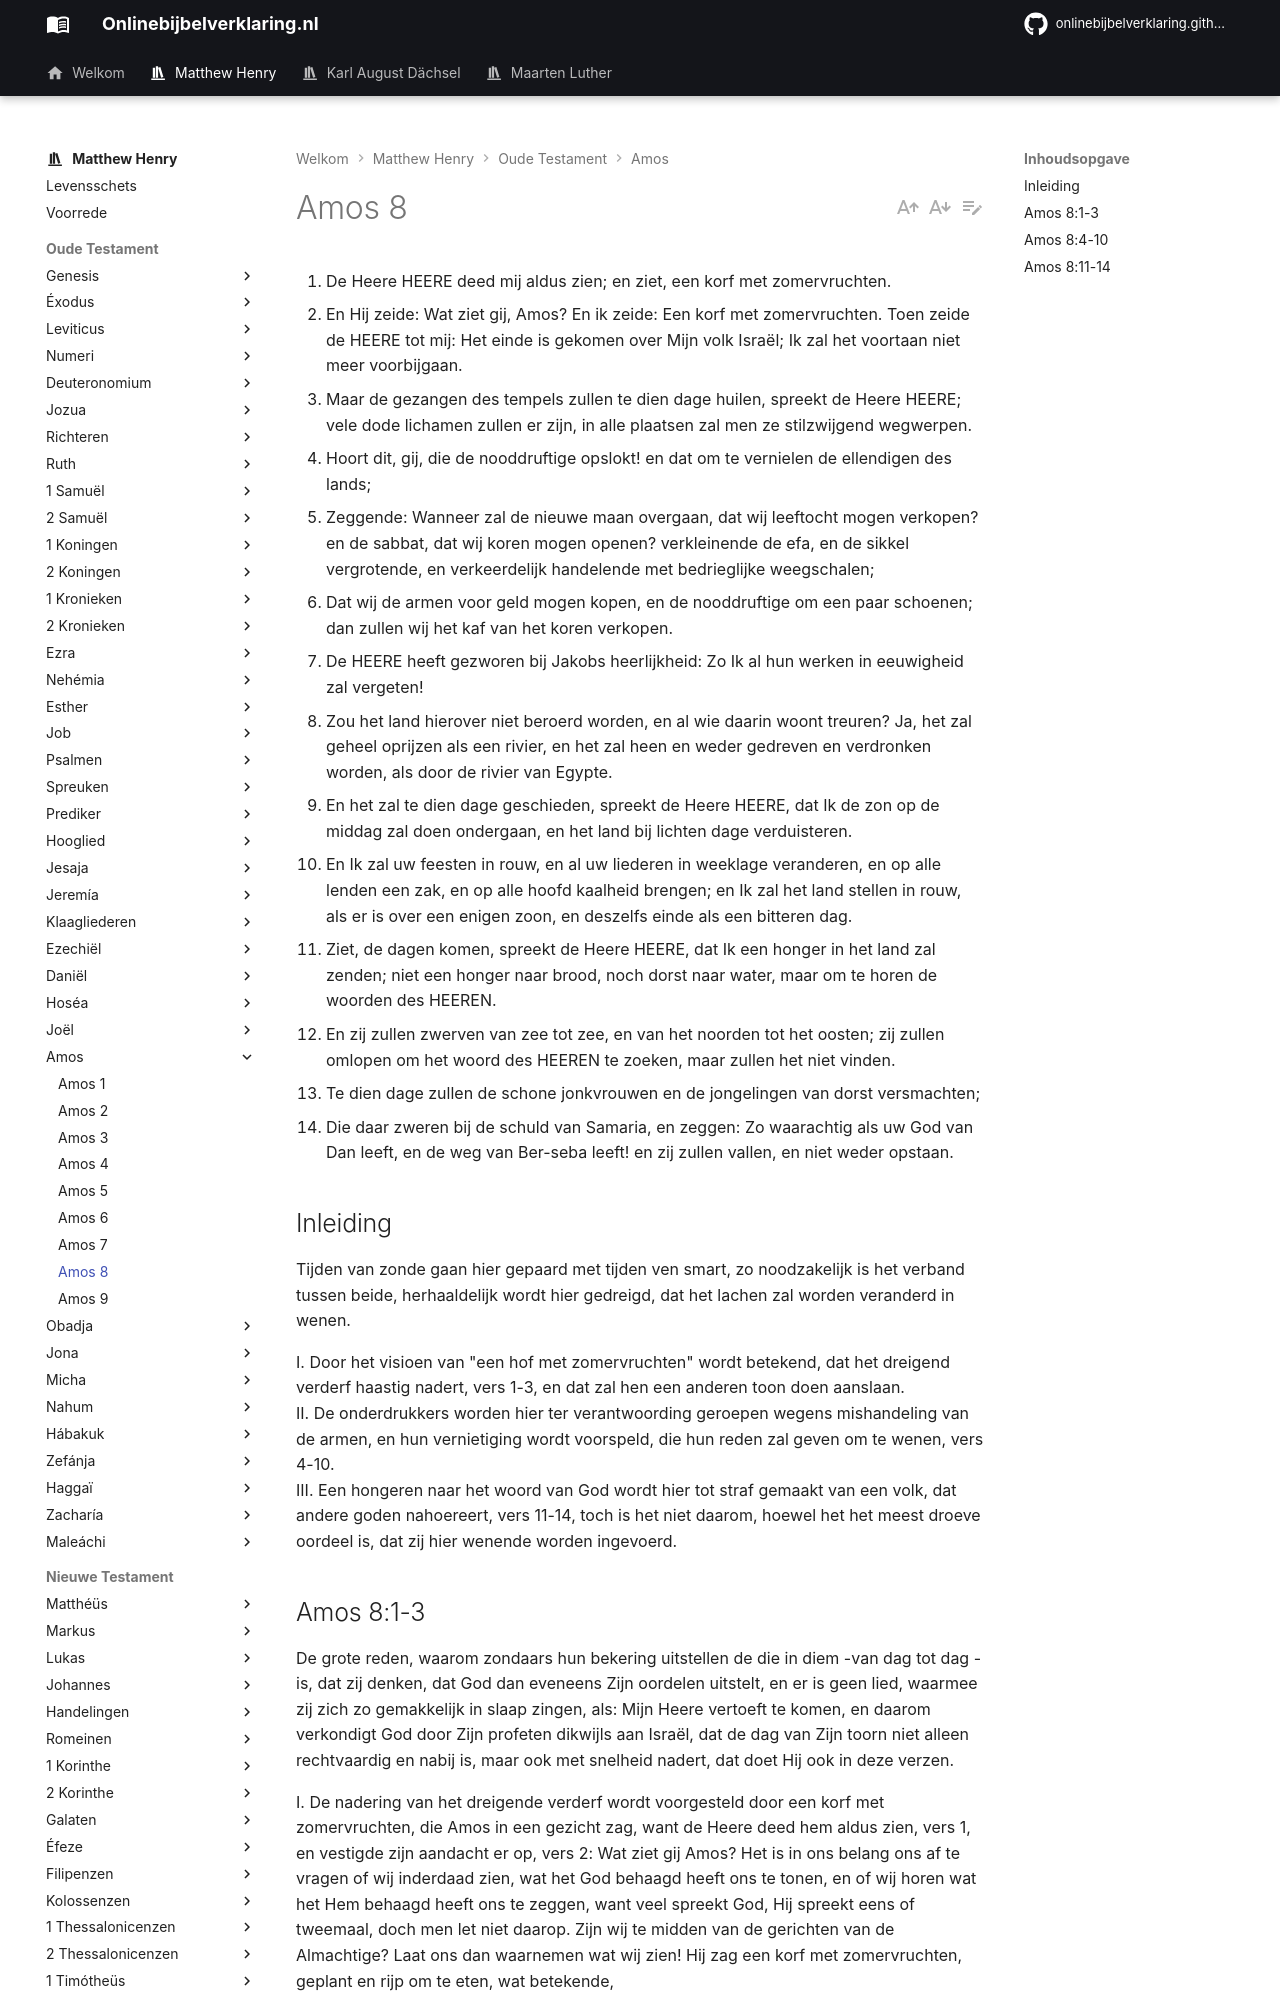

repository: onlinebijbelverklaring/dev-preview · page: matthewhenry/Amos/Amos8/index.html · generator: mkdocs

1. De Heere HEERE deed mij aldus zien; en ziet, een korf met zomervruchten. 
2. En Hij zeide: Wat ziet gij, Amos? En ik zeide: Een korf met zomervruchten. Toen zeide de HEERE tot mij: Het einde is gekomen over Mijn volk Israël; Ik zal het voortaan niet meer voorbijgaan. 
3. Maar de gezangen des tempels zullen te dien dage huilen, spreekt de Heere HEERE; vele dode lichamen zullen er zijn, in alle plaatsen zal men ze stilzwijgend wegwerpen. 
4. Hoort dit, gij, die de nooddruftige opslokt! en dat om te vernielen de ellendigen des lands; 
5. Zeggende: Wanneer zal de nieuwe maan overgaan, dat wij leeftocht mogen verkopen? en de sabbat, dat wij koren mogen openen? verkleinende de efa, en de sikkel vergrotende, en verkeerdelijk handelende met bedrieglijke weegschalen; 
6. Dat wij de armen voor geld mogen kopen, en de nooddruftige om een paar schoenen; dan zullen wij het kaf van het koren verkopen. 
7. De HEERE heeft gezworen bij Jakobs heerlijkheid: Zo Ik al hun werken in eeuwigheid zal vergeten! 
8. Zou het land hierover niet beroerd worden, en al wie daarin woont treuren? Ja, het zal geheel oprijzen als een rivier, en het zal heen en weder gedreven en verdronken worden, als door de rivier van Egypte. 
9. En het zal te dien dage geschieden, spreekt de Heere HEERE, dat Ik de zon op de middag zal doen ondergaan, en het land bij lichten dage verduisteren. 
10. En Ik zal uw feesten in rouw, en al uw liederen in weeklage veranderen, en op alle lenden een zak, en op alle hoofd kaalheid brengen; en Ik zal het land stellen in rouw, als er is over een enigen zoon, en deszelfs einde als een bitteren dag. 
11. Ziet, de dagen komen, spreekt de Heere HEERE, dat Ik een honger in het land zal zenden; niet een honger naar brood, noch dorst naar water, maar om te horen de woorden des HEEREN. 
12. En zij zullen zwerven van zee tot zee, en van het noorden tot het oosten; zij zullen omlopen om het woord des HEEREN te zoeken, maar zullen het niet vinden. 
13. Te dien dage zullen de schone jonkvrouwen en de jongelingen van dorst versmachten; 
14. Die daar zweren bij de schuld van Samaria, en zeggen: Zo waarachtig als uw God van Dan leeft, en de weg van Ber-seba leeft! en zij zullen vallen, en niet weder opstaan. 

## Inleiding

Tijden van zonde gaan hier gepaard met tijden ven smart, zo noodzakelijk is het verband tussen beide, herhaaldelijk wordt hier gedreigd, dat het lachen zal worden veranderd in wenen.

I. Door het visioen van "een hof met zomervruchten" wordt betekend, dat het dreigend verderf haastig nadert, vers 1-3, en dat zal hen een anderen toon doen aanslaan.  
II. De onderdrukkers worden hier ter verantwoording geroepen wegens mishandeling van de armen, en hun vernietiging wordt voorspeld, die hun reden zal geven om te wenen, vers 4-10.  
III. Een hongeren naar het woord van God wordt hier tot straf gemaakt van een volk, dat andere goden nahoereert, vers 11-14, toch is het niet daarom, hoewel het het meest droeve oordeel is, dat zij hier wenende worden ingevoerd.
